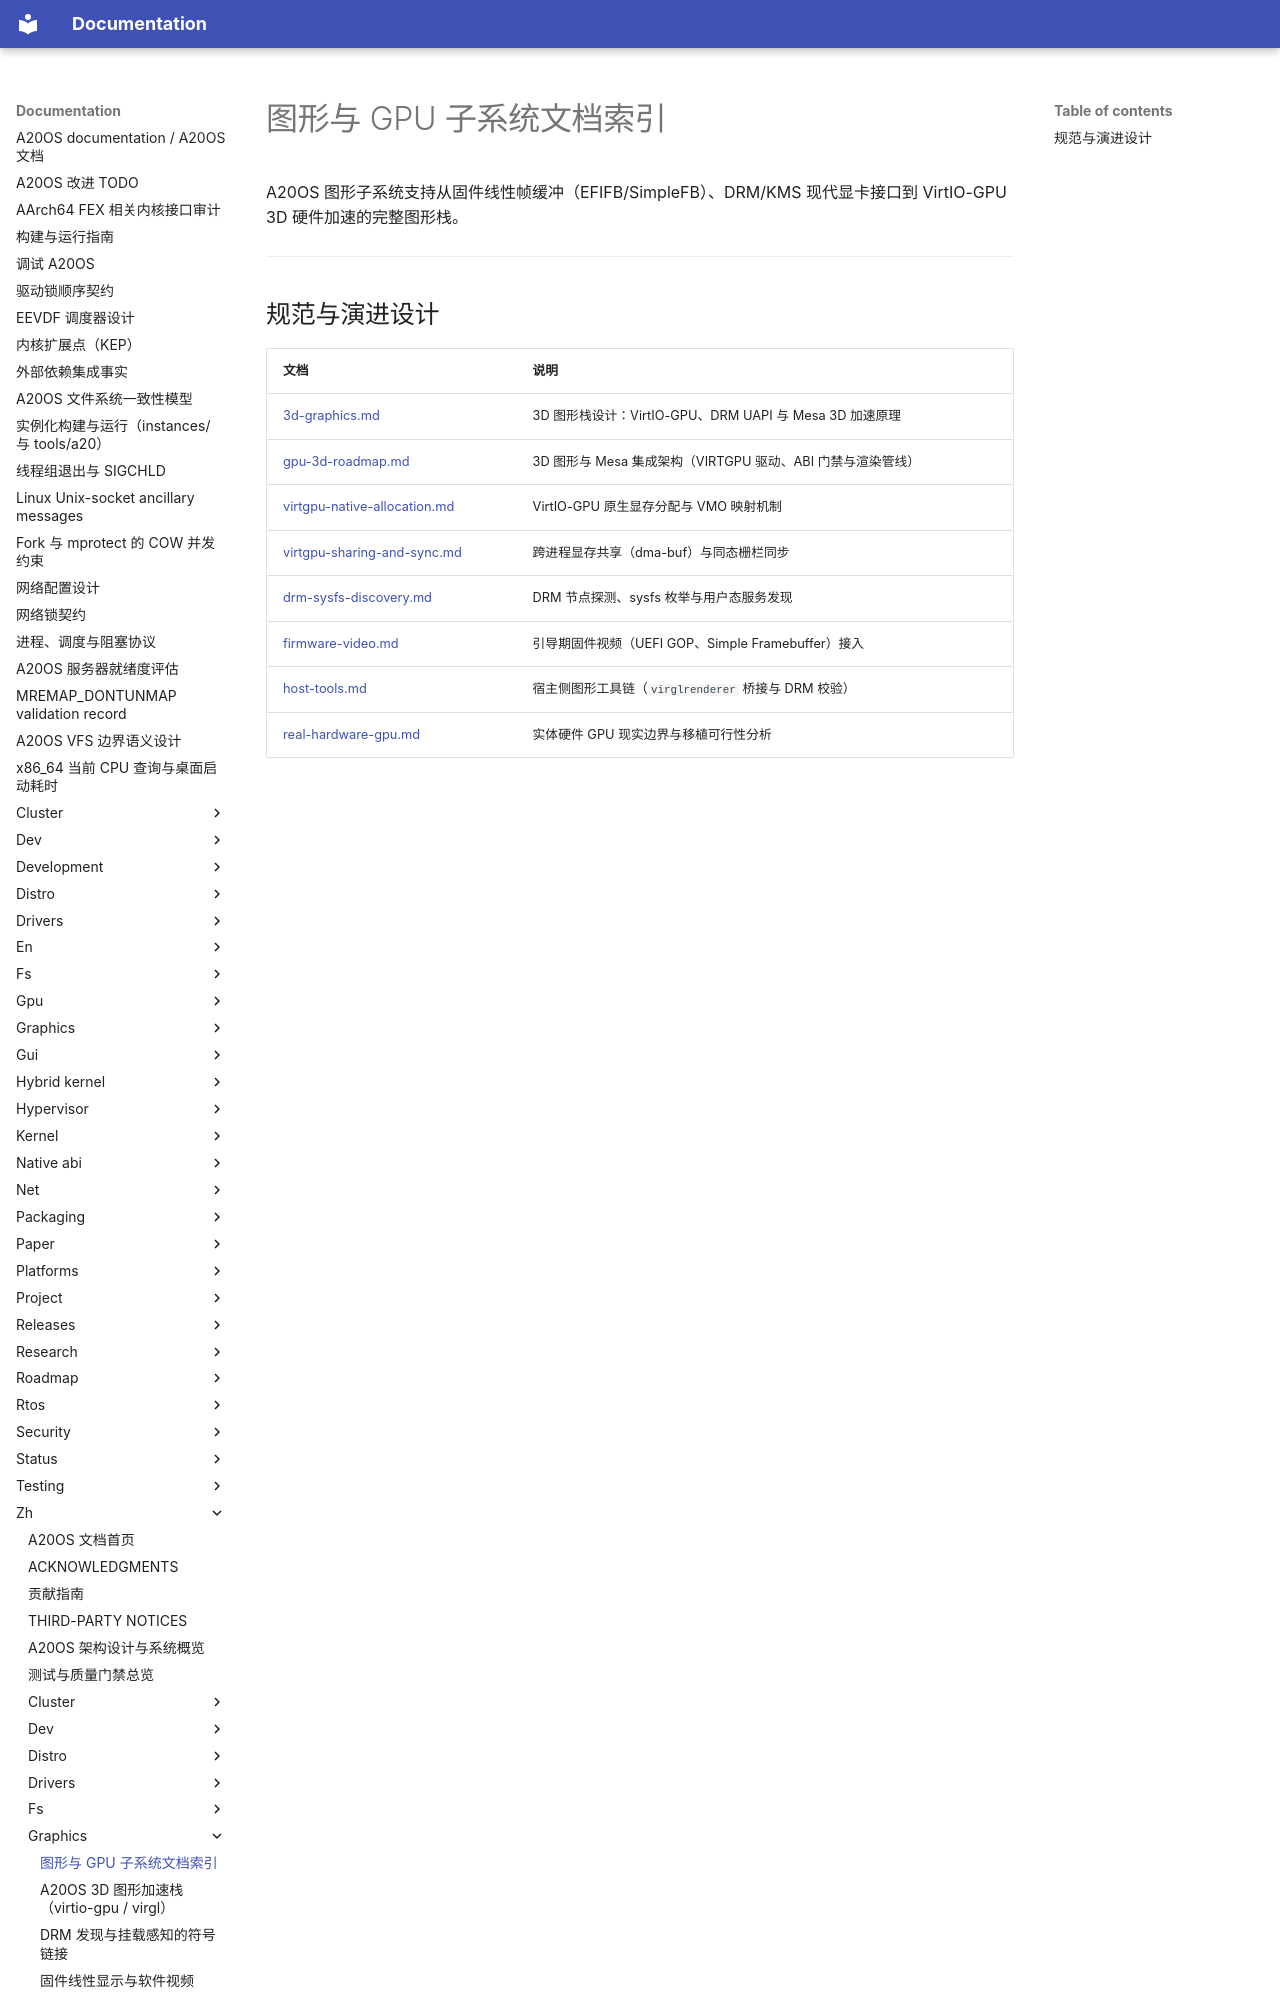

repository: fQwQf/A20OS · page: zh/graphics/index.html · generator: mkdocs

# 图形与 GPU 子系统文档索引

A20OS 图形子系统支持从固件线性帧缓冲（EFIFB/SimpleFB）、DRM/KMS 现代显卡接口到 VirtIO-GPU 3D 硬件加速的完整图形栈。

---

## 规范与演进设计

| 文档 | 说明 |
|---|---|
| [3d-graphics.md](3d-graphics.md) | 3D 图形栈设计：VirtIO-GPU、DRM UAPI 与 Mesa 3D 加速原理 |
| [gpu-3d-roadmap.md](gpu-3d-roadmap.md) | 3D 图形与 Mesa 集成架构（VIRTGPU 驱动、ABI 门禁与渲染管线） |
| [virtgpu-native-allocation.md](virtgpu-native-allocation.md) | VirtIO-GPU 原生显存分配与 VMO 映射机制 |
| [virtgpu-sharing-and-sync.md](virtgpu-sharing-and-sync.md) | 跨进程显存共享（dma-buf）与同态栅栏同步 |
| [drm-sysfs-discovery.md](drm-sysfs-discovery.md) | DRM 节点探测、sysfs 枚举与用户态服务发现 |
| [firmware-video.md](firmware-video.md) | 引导期固件视频
